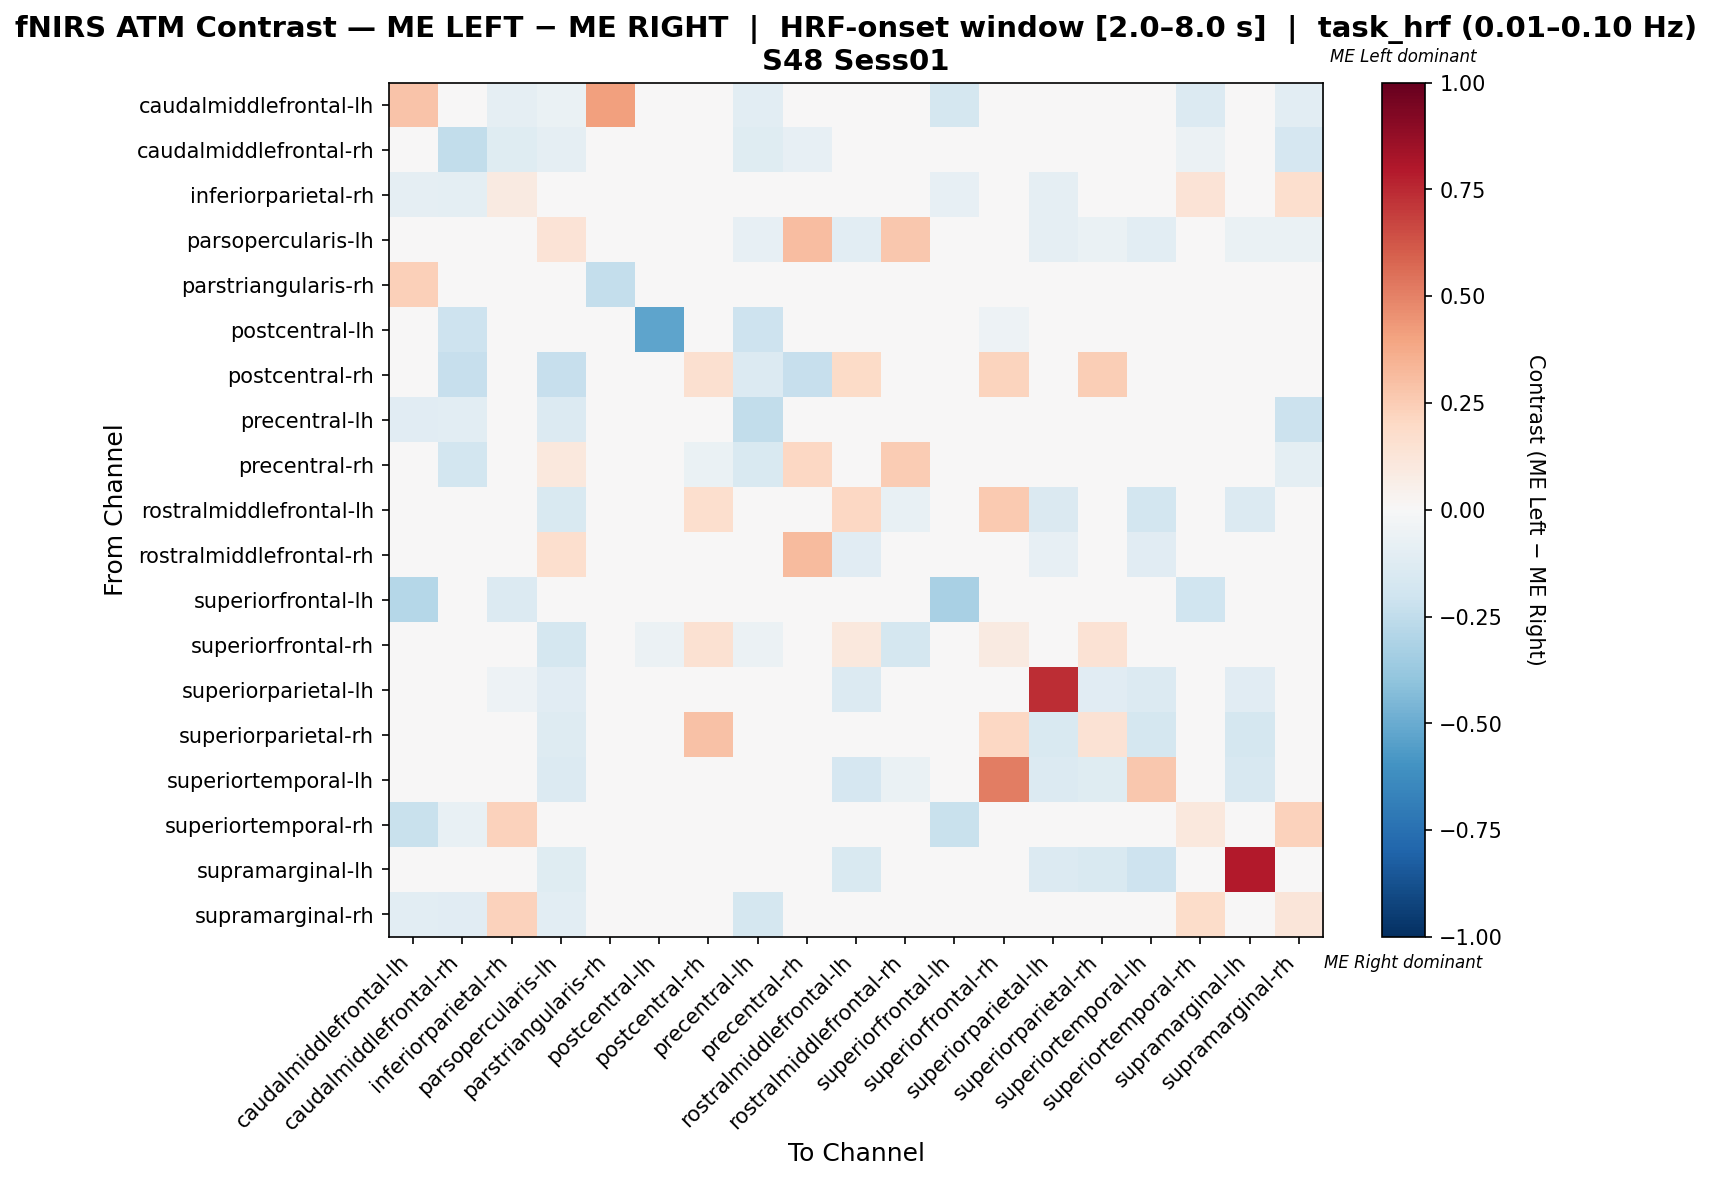

Data behind this chart, as committed beside it:
, caudalmiddlefrontal-lh, caudalmiddlefrontal-rh, inferiorparietal-rh, parsopercularis-lh, parstriangularis-rh, postcentral-lh, postcentral-rh, precentral-lh, precentral-rh, rostralmiddlefrontal-lh, rostralmiddlefrontal-rh, superiorfrontal-lh, superiorfrontal-rh, superiorparietal-lh, superiorparietal-rh, superiortemporal-lh, superiortemporal-rh, supramarginal-lh, supramarginal-rh
caudalmiddlefrontal-lh, 0.2825, -0.01481, -0.08889, -0.06667, 0.4138, 0.0, 0.0, -0.1037, 0.0, 0.0, 0.0, -0.1778, 0.0, -0.007407, 0.0, 0.0, -0.1333, 0.0, -0.1037
caudalmiddlefrontal-rh, -0.02752, -0.2477, -0.1193, -0.09174, 0.0, -0.02752, -0.0367, -0.1193, -0.08257, 0.0, 0.0, -0.02752, 0.0, 0.0, 0.0, 0.0, -0.05505, 0.0, -0.1651
inferiorparietal-rh, -0.09091, -0.1, 0.09185, 0.0, 0.0, 0.0, 0.0, -0.02727, 0.0, 0.0, 0.0, -0.08182, 0.0, -0.09091, 0.0, 0.0, 0.1342, 0.0, 0.1649
parsopercularis-lh, -0.04762, -0.03896, 0.0, 0.1331, 0.0, 0.0, -0.01732, -0.08225, 0.3096, -0.1039, 0.2673, 0.0, -0.02165, -0.08658, -0.06926, -0.1039, 0.0, -0.06926, -0.06926
parstriangularis-rh, 0.2353, 0.0, 0.0, 0.0, -0.2353, 0.0, 0.0, 0.0, 0.0, 0.0, 0.0, 0.0, 0.0, 0.0, 0.0, 0.0, 0.0, 0.0, 0.0
postcentral-lh, 0.0, -0.2105, 0.0, 0.0, 0.0, -0.5263, 0.0, -0.2105, 0.0, 0.0, 0.0, 0.0, -0.05263, 0.0, 0.0, 0.0, 0.0, 0.0, 0.0
postcentral-rh, 0.0, -0.2273, 0.0, -0.2273, 0.0, 0.0, 0.1606, -0.1364, -0.2273, 0.1918, 0.0, 0.0, 0.2192, 0.0, 0.2466, 0.0, 0.0, 0.0, 0.0
precentral-lh, -0.1148, -0.1066, -0.04098, -0.1393, 0.0, -0.04918, -0.008197, -0.2459, -0.04918, 0.0, 0.0, 0.0, -0.008197, 0.0, 0.0, 0.0, -0.02459, 0.0, -0.2131
precentral-rh, 0.0, -0.1833, -0.03333, 0.1061, 0.0, 0.0, -0.06667, -0.15, 0.2045, 0.0, 0.2561, 0.0, 0.0, 0.0, 0.0, 0.0, -0.03333, 0.0, -0.1
rostralmiddlefrontal-lh, 0.0, 0.0, 0.0, -0.1486, 0.0, 0.0, 0.1711, 0.0, 0.0, 0.2059, -0.07432, 0.0, 0.2628, -0.1419, 0.04267, -0.1824, 0.0, -0.1351, 0.0
rostralmiddlefrontal-rh, 0.0, -0.008929, 0.0, 0.1675, 0.0, 0.0, -0.008929, 0.0, 0.3187, -0.1161, -0.02186, 0.0, -0.04464, -0.08036, -0.04464, -0.1161, 0.0, -0.04464, 0.0
superiorfrontal-lh, -0.284, -0.03704, -0.1358, 0.0, 0.0, -0.01235, 0.0, -0.01235, 0.0, 0.0, 0.0, -0.321, 0.0, 0.0, 0.0, 0.0, -0.1975, 0.0, 0.0
superiorfrontal-rh, 0.0, 0.0, 0.0, -0.1765, 0.0, -0.05882, 0.1531, -0.05882, 0.0, 0.1068, -0.1765, 0.0, 0.09364, 0.0, 0.1429, -0.02581, 0.0, 0.0, 0.0
superiorparietal-lh, 0.0, 0.0, -0.05161, -0.1161, 0.0, -0.006452, 0.0, -0.006452, 0.0, -0.1355, -0.04516, 0.0, -0.006452, 0.7355, -0.1161, -0.1355, 0.0, -0.1161, 0.0
superiorparietal-rh, 0.0, 0.0, 0.0, -0.1308, 0.0, 0.0, 0.2931, 0.0, 0.0, 0.02143, -0.02804, 0.0, 0.2069, -0.1495, 0.1421, -0.1776, 0.0, -0.1776, 0.0
superiortemporal-lh, 0.0, 0.0, 0.0, -0.1392, 0.0, 0.0, 0.0, 0.0, 0.0, -0.1646, -0.06962, 0.0, 0.5137, -0.1329, -0.1203, 0.2712, 0.0, -0.1582, 0.0
superiortemporal-rh, -0.2235, -0.07059, 0.2338, 0.0, 0.0, 0.0, 0.0, -0.04706, -0.01176, 0.0, 0.0, -0.2235, 0.0, 0.0, 0.0, 0.0, 0.1085, 0.0, 0.2342
supramarginal-lh, 0.0, 0.0, 0.0, -0.1197, 0.0, 0.0, 0.0, 0.0, 0.0, -0.1538, -0.02564, 0.0, 0.0, -0.1368, -0.1538, -0.2051, 0.0, 0.7949, 0.0
supramarginal-rh, -0.1094, -0.1172, 0.2315, -0.1094, 0.0, 0.0, 0.0, -0.1797, -0.02344, 0.0, 0.0, 0.0, 0.0, 0.0, 0.0, 0.0, 0.1859, 0.0, 0.1217
